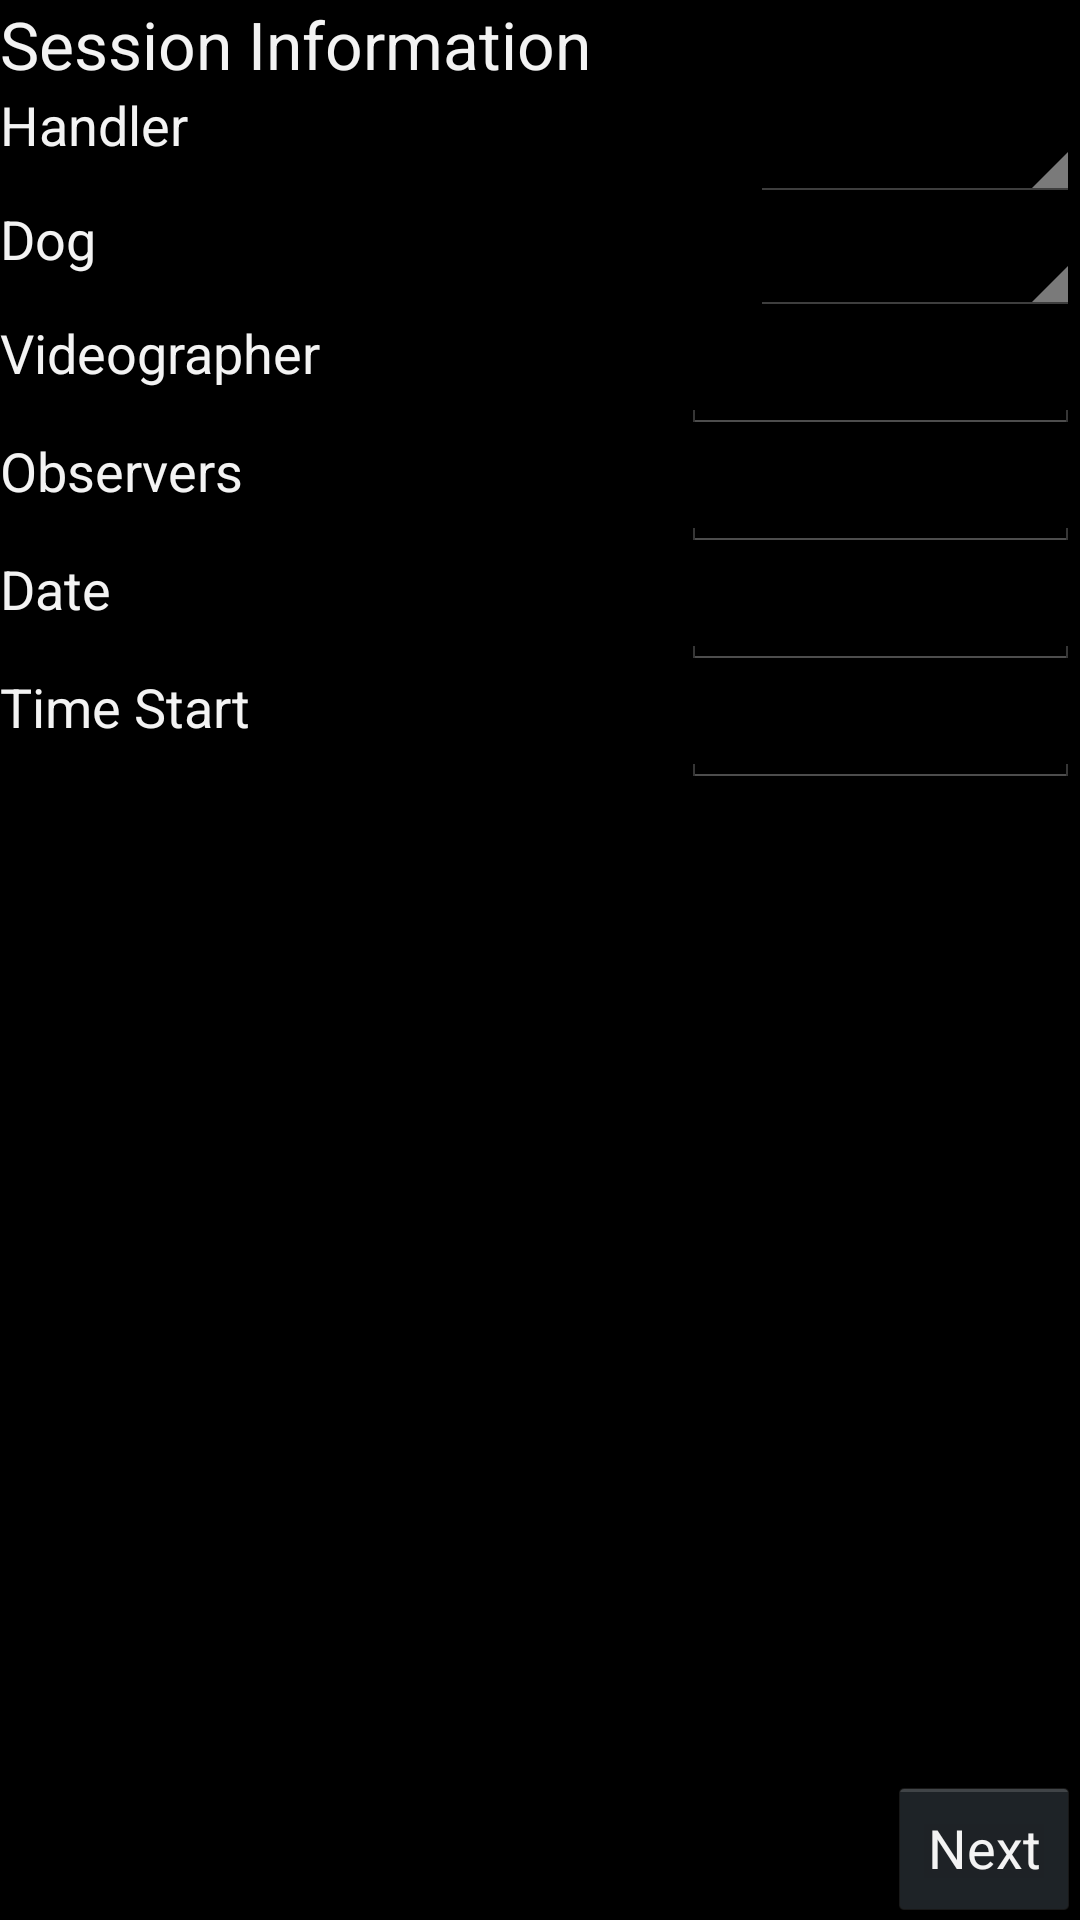

Write the Android layout XML for this screen, with the resource values it uses.
<!-- AndroidManifest.xml: application theme android:Theme.Holo -->
<!-- res/layout/activity_trial.xml -->
<?xml version="1.0" encoding="utf-8"?>
<GridLayout xmlns:android="http://schemas.android.com/apk/res/android"
    android:layout_width="match_parent"
    android:layout_height="match_parent"
    android:columnCount="1"
    android:orientation="vertical" >


    <TextView
        android:id="@+id/DDText"
        android:layout_width="match_parent"
        android:layout_height="wrap_content"
        android:layout_column="0"
        android:layout_gravity="left|top"
        android:layout_row="0"
        android:text="Session Information"
        android:textAppearance="?android:attr/textAppearanceLarge" />

    <TextView
        android:id="@+id/PWDCText"
        android:layout_width="wrap_content"
        android:layout_height="wrap_content"
        android:layout_column="0"
        android:layout_gravity="left|top"
        android:layout_row="1"
        android:text="Handler"
        android:textAppearance="?android:attr/textAppearanceMedium" />
	

	<Button
		android:id="@+id/next1"
	    android:layout_column="0"
	    android:layout_gravity="right|bottom"
	    android:layout_row="9"
	    android:onClick="onNextButtonClick"
	    android:text="Next" />
    
    <Spinner
        android:id="@+id/spinner1"
        android:layout_width="110dp"
        android:layout_height="38dp"
        android:layout_column="0"
        android:layout_gravity="right|top"
        android:layout_row="1" />
    
    <TextView
        android:id="@+id/Colon"
        android:layout_width="wrap_content"
        android:layout_height="wrap_content"
        android:layout_column="0"
        android:layout_gravity="left|top"
        android:layout_row="2"
        android:text="Dog"
        android:textAppearance="?android:attr/textAppearanceMedium" />
    
    <Spinner
        android:id="@+id/spinner2"
        android:layout_width="110dp"
        android:layout_height="38dp"
        android:layout_column="0"
        android:layout_gravity="right|top"
        android:layout_row="2" />
    
    <TextView
        android:id="@+id/textView4"
        android:layout_width="wrap_content"
        android:layout_height="wrap_content"
        android:layout_column="0"
        android:layout_gravity="left|top"
        android:layout_row="3"
        android:text="Videographer"
        android:textAppearance="?android:attr/textAppearanceMedium" />

    <EditText
        android:id="@+id/editText1"
        android:layout_width="133dp"
        android:layout_column="0"
        android:layout_gravity="right|top"
        android:layout_row="3"
        android:maxLines="1"
        android:singleLine="true"
    	android:lines="1"
    	android:ellipsize="end"
    	android:inputType="textCapSentences"
        android:ems="10" >
    </EditText>
    
    <TextView
        android:id="@+id/textView5"
        android:layout_width="wrap_content"
        android:layout_height="wrap_content"
        android:layout_column="0"
        android:layout_gravity="left|top"
        android:layout_row="4"
        android:text="Observers"
        android:textAppearance="?android:attr/textAppearanceMedium" />

    <EditText
        android:id="@+id/editText2"
        android:layout_width="133dp"
        android:layout_column="0"
        android:layout_gravity="right|top"
        android:layout_row="4"
        android:maxLines="1"
        android:singleLine="true"
    	android:lines="1"
    	android:ellipsize="end"
    	android:inputType="textCapSentences"
        android:ems="10" >
    </EditText>
    
    <TextView
        android:id="@+id/textView6"
        android:layout_width="wrap_content"
        android:layout_height="wrap_content"
        android:layout_column="0"
        android:layout_gravity="left|top"
        android:layout_row="5"
        android:text="Date"
        android:textAppearance="?android:attr/textAppearanceMedium" />

    <EditText
        android:id="@+id/editText3"
        android:layout_width="133dp"
        android:layout_column="0"
        android:layout_gravity="right|top"
        android:layout_row="5"
        android:ems="10"
        android:maxLines="1"
        android:singleLine="true"
    	android:lines="1"
    	android:ellipsize="end"
    	android:focusable="false"
    	android:focusableInTouchMode="false"
        android:inputType="time" >
    </EditText>
    
    <TextView
        android:id="@+id/textView7"
        android:layout_width="wrap_content"
        android:layout_height="wrap_content"
        android:layout_column="0"
        android:layout_gravity="left|top"
        android:layout_row="6"
        android:text="Time Start"
        android:textAppearance="?android:attr/textAppearanceMedium" />

    <EditText
        android:id="@+id/editText4"
        android:layout_width="133dp"
        android:layout_column="0"
        android:layout_gravity="right|top"
        android:layout_row="6"
        android:ems="10"
        android:maxLines="1"
        android:singleLine="true"
    	android:lines="1"
    	android:ellipsize="end"
    	android:focusable="false"
    	android:focusableInTouchMode="false"
        android:inputType="time" >
    </EditText>
    
    
    
</GridLayout>
<!-- resources referenced by this layout -->
<resources>

</resources>
